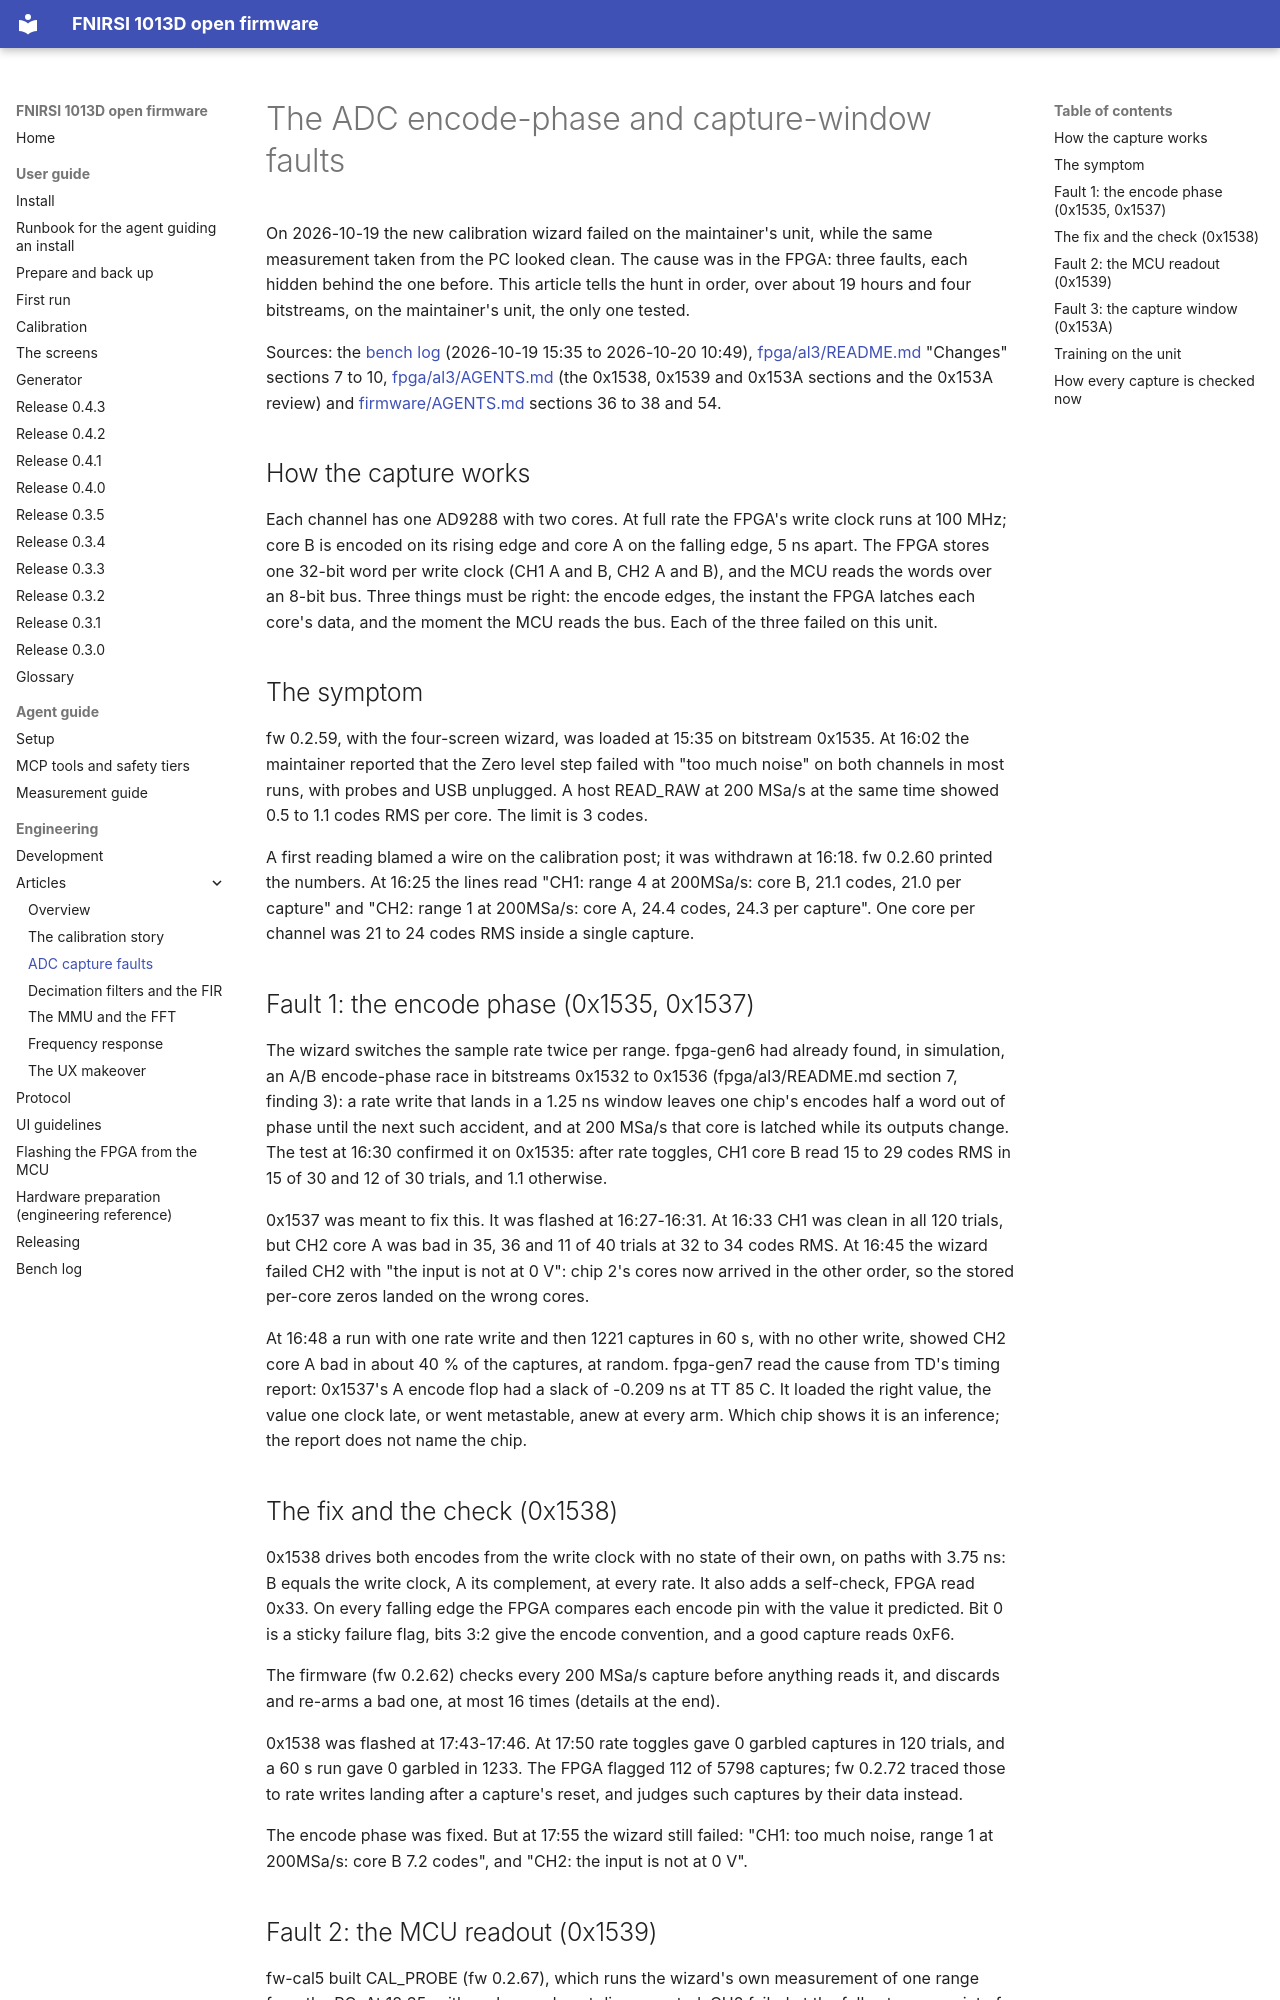

repository: mikljohansson/fnirsi-1013d-mcp · page: articles/adc-capture-fault/index.html · generator: mkdocs

# The ADC encode-phase and capture-window faults

On 2026-10-19 the new calibration wizard failed on the maintainer's unit, while the same measurement taken from the PC looked
clean. The cause was in the FPGA: three faults, each hidden behind the one before. This article tells the hunt in
order, over about 19 hours and four bitstreams, on the maintainer's unit, the only one tested.

Sources: the [bench log](../hardware-status.md) (2026-10-19 15:35 to 2026-10-20 10:49), [fpga/al3/README.md](../../fpga/al3/README.md)
"Changes" sections 7 to 10, [fpga/al3/AGENTS.md](../../fpga/al3/AGENTS.md) (the 0x1538, 0x1539 and 0x153A sections and
the 0x153A review) and [firmware/AGENTS.md](../../firmware/AGENTS.md) sections 36 to 38 and 54.

## How the capture works

Each channel has one AD9288 with two cores. At full rate the FPGA's write clock runs at 100 MHz; core B is encoded on
its rising edge and core A on the falling edge, 5 ns apart. The FPGA stores one 32-bit word per write clock (CH1 A
and B, CH2 A and B), and the MCU reads the words over an 8-bit bus. Three things must be right: the encode edges, the
instant the FPGA latches each core's data, and the moment the MCU reads the bus. Each of the three failed on this unit.

## The symptom

fw 0.2.59, with the four-screen wizard, was loaded at 15:35 on bitstream 0x1535. At 16:02 the maintainer reported that the
Zero level step failed with "too much noise" on both channels in most runs, with probes and USB unplugged. A host
READ_RAW at 200 MSa/s at the same time showed 0.5 to 1.1 codes RMS per core. The limit is 3 codes.

A first reading blamed a wire on the calibration post; it was withdrawn at 16:18. fw 0.2.60 printed the numbers. At 16:25 the lines read "CH1: range 4 at 200MSa/s: core B, 21.1
codes, 21.0 per capture" and "CH2: range 1 at 200MSa/s: core A, 24.4 codes, 24.3 per capture". One core per channel
was 21 to 24 codes RMS inside a single capture.

## Fault 1: the encode phase (0x1535, 0x1537)

The wizard switches the sample rate twice per range. fpga-gen6 had already found, in simulation, an A/B encode-phase
race in bitstreams 0x1532 to 0x1536 (fpga/al3/README.md section 7, finding 3): a rate write that lands in a 1.25 ns
window leaves one chip's encodes half a word out of phase until the next such accident, and at 200 MSa/s that core is
latched while its outputs change. The test at 16:30 confirmed it on 0x1535: after rate toggles, CH1 core B read 15 to
29 codes RMS in 15 of 30 and 12 of 30 trials, and 1.1 otherwise.

0x1537 was meant to fix this. It was flashed at 16:27-16:31. At 16:33 CH1 was clean in all 120 trials, but CH2 core A
was bad in 35, 36 and 11 of 40 trials at 32 to 34 codes RMS. At 16:45 the wizard failed CH2 with "the input is not at
0 V": chip 2's cores now arrived in the other order, so the stored per-core zeros landed on the wrong cores.

At 16:48 a run with one rate write and then 1221 captures in 60 s, with no other write, showed CH2 core A bad in about
40 % of the captures, at random. fpga-gen7 read the cause from TD's timing report: 0x1537's A encode flop had a slack
of -0.209 ns at TT 85 C. It loaded the right value, the value one clock late, or went metastable, anew at every arm.
Which chip shows it is an inference; the report does not name the chip.

## The fix and the check (0x1538)

0x1538 drives both encodes from the write clock with no state of their own, on paths with 3.75 ns: B equals the write
clock, A its complement, at every rate. It also adds a self-check, FPGA read 0x33. On every falling edge the FPGA
compares each encode pin with the value it predicted. Bit 0 is a sticky failure flag, bits 3:2 give the encode
convention, and a good capture reads 0xF6.

The firmware (fw 0.2.62) checks every 200 MSa/s capture before anything reads it, and discards and re-arms a bad one,
at most 16 times (details at the end).

0x1538 was flashed at 17:43-17:46. At 17:50 rate toggles gave 0 garbled captures in 120 trials, and a 60 s run gave 0
garbled in 1233. The FPGA flagged 112 of 5798 captures; fw 0.2.72 traced those to rate writes landing after a
capture's reset, and judges such captures by their data instead.

The encode phase was fixed. But at 17:55 the wizard still failed: "CH1: too much noise, range 1 at 200MSa/s: core B 7.2
codes", and "CH2: the input is not at 0 V".
